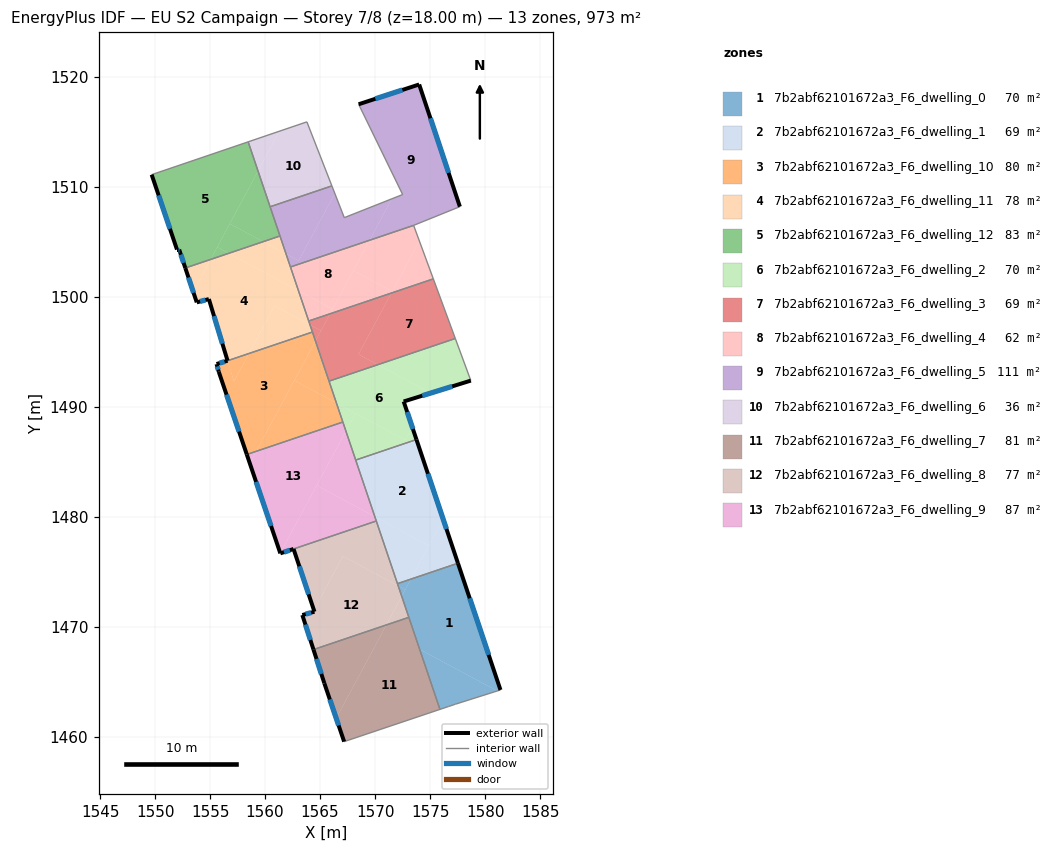
=== STOREY PLAN SPEC (per zone: floor XY polygon, exterior-wall plan segments, windows/doors) ===
zone 1: 7b2abf62101672a3_F6_dwelling_0  (70.0 m²)
  floor: (1577.53, 1475.77) (1581.40, 1464.25) (1581.11, 1464.16) (1574.05, 1467.95) (1572.42, 1472.77) (1573.26, 1474.32)
  floor: (1581.11, 1464.16) (1577.29, 1462.95) (1576.69, 1462.75) (1575.89, 1462.48) (1574.05, 1467.95)
  floor: (1573.26, 1474.32) (1572.74, 1473.36) (1572.10, 1473.71) (1572.03, 1473.91)
  floor: (1572.74, 1473.36) (1572.42, 1472.77) (1572.10, 1473.71)
  exterior wall: (1581.40, 1464.25) – (1577.53, 1475.77)  [12.2 m]
    window: (1580.32, 1467.44) – (1578.60, 1472.58)  [7.3 m²]
  interior walls: 6
zone 2: 7b2abf62101672a3_F6_dwelling_1  (69.0 m²)
  floor: (1573.76, 1487.01) (1576.18, 1479.78) (1574.89, 1477.36) (1569.97, 1480.00) (1568.23, 1485.15)
  floor: (1576.18, 1479.78) (1577.53, 1475.77) (1573.26, 1474.32)
  floor: (1574.89, 1477.36) (1573.26, 1474.32) (1572.03, 1473.91) (1569.97, 1480.00)
  exterior wall: (1577.53, 1475.77) – (1573.76, 1487.01)  [11.9 m]
    window: (1576.49, 1478.88) – (1574.80, 1483.90)  [7.1 m²]
  interior walls: 4
zone 3: 7b2abf62101672a3_F6_dwelling_10  (79.6 m²)
  floor: (1564.30, 1496.79) (1564.58, 1495.97) (1559.19, 1485.94) (1558.34, 1485.65) (1555.79, 1493.18) (1555.58, 1493.88) (1556.59, 1494.18) (1557.16, 1492.29) (1558.53, 1494.83)
  floor: (1558.53, 1494.83) (1557.16, 1492.29) (1556.59, 1494.18)
  floor: (1564.58, 1495.97) (1566.48, 1490.34) (1562.65, 1492.39)
  floor: (1566.48, 1490.34) (1567.07, 1488.60) (1559.19, 1485.94) (1562.65, 1492.39)
  exterior wall: (1555.79, 1493.18) – (1558.34, 1485.65)  [7.9 m]
    window: (1556.49, 1491.09) – (1557.63, 1487.74)  [4.7 m²]
  exterior wall: (1555.59, 1493.84) – (1555.79, 1493.18)  [0.7 m]
    window: (1555.65, 1493.66) – (1555.73, 1493.36)  [0.4 m²]
  exterior wall: (1555.58, 1493.88) – (1555.59, 1493.84)  [0.0 m]
  exterior wall: (1556.59, 1494.18) – (1555.58, 1493.88)  [1.0 m]
    window: (1556.31, 1494.09) – (1555.86, 1493.96)  [0.6 m²]
  interior walls: 4
zone 4: 7b2abf62101672a3_F6_dwelling_11  (77.7 m²)
  floor: (1563.03, 1500.54) (1564.08, 1497.45) (1560.86, 1499.18) (1558.53, 1494.83) (1556.58, 1494.18) (1554.89, 1499.78) (1553.79, 1499.48) (1553.46, 1500.45) (1555.04, 1503.38) (1556.69, 1503.94)
  floor: (1564.08, 1497.45) (1564.30, 1496.79) (1558.53, 1494.84) (1560.86, 1499.18)
  floor: (1561.90, 1503.88) (1563.03, 1500.54) (1556.69, 1503.94) (1559.82, 1505.00)
  floor: (1555.04, 1503.38) (1553.46, 1500.45) (1552.74, 1502.61)
  floor: (1561.35, 1505.52) (1561.90, 1503.88) (1559.82, 1505.00)
  exterior wall: (1554.89, 1499.78) – (1556.59, 1494.18)  [5.9 m]
    window: (1555.36, 1498.23) – (1556.12, 1495.73)  [3.5 m²]
  exterior wall: (1553.79, 1499.48) – (1554.89, 1499.78)  [1.1 m]
    window: (1554.09, 1499.57) – (1554.58, 1499.70)  [0.7 m²]
  exterior wall: (1552.74, 1502.61) – (1553.79, 1499.48)  [3.3 m]
    window: (1553.03, 1501.74) – (1553.50, 1500.35)  [2.0 m²]
  interior walls: 5
zone 5: 7b2abf62101672a3_F6_dwelling_12  (83.3 m²)
  floor: (1558.46, 1514.08) (1559.36, 1511.42) (1555.04, 1503.38) (1552.74, 1502.61) (1552.19, 1504.29) (1551.99, 1504.29) (1549.69, 1511.09)
  floor: (1559.36, 1511.42) (1561.35, 1505.52) (1559.82, 1505.00) (1556.79, 1506.63)
  floor: (1556.69, 1503.94) (1555.04, 1503.38) (1555.64, 1504.50)
  floor: (1559.82, 1505.00) (1556.69, 1503.94) (1555.64, 1504.50) (1556.79, 1506.63)
  exterior wall: (1552.19, 1504.29) – (1552.74, 1502.61)  [1.8 m]
    window: (1552.34, 1503.82) – (1552.59, 1503.07)  [1.1 m²]
  exterior wall: (1551.99, 1504.29) – (1552.19, 1504.29)  [0.2 m]
    window: (1552.04, 1504.29) – (1552.13, 1504.29)  [0.1 m²]
  exterior wall: (1549.69, 1511.09) – (1551.99, 1504.29)  [7.2 m]
    window: (1550.32, 1509.21) – (1551.35, 1506.17)  [4.3 m²]
  interior walls: 4
zone 6: 7b2abf62101672a3_F6_dwelling_2  (69.5 m²)
  floor: (1575.05, 1491.24) (1575.04, 1491.23) (1572.60, 1490.47) (1573.38, 1488.15) (1572.74, 1486.97) (1566.48, 1490.34) (1565.81, 1492.32) (1570.24, 1493.82)
  floor: (1573.38, 1488.15) (1573.76, 1487.01) (1568.23, 1485.15) (1567.34, 1487.79) (1568.21, 1489.41) (1572.74, 1486.97)
  floor: (1577.29, 1496.20) (1578.70, 1492.37) (1575.05, 1491.24) (1570.24, 1493.82)
  floor: (1568.21, 1489.41) (1567.34, 1487.79) (1566.48, 1490.34)
  exterior wall: (1572.60, 1490.47) – (1578.70, 1492.37)  [6.4 m]
    window: (1574.29, 1491.00) – (1577.01, 1491.84)  [3.8 m²]
  exterior wall: (1573.76, 1487.01) – (1572.60, 1490.47)  [3.6 m]
    window: (1573.44, 1487.97) – (1572.92, 1489.51)  [2.2 m²]
  interior walls: 5
zone 7: 7b2abf62101672a3_F6_dwelling_3  (69.5 m²)
  floor: (1575.29, 1501.62) (1577.29, 1496.20) (1570.24, 1493.82) (1568.49, 1494.76) (1571.48, 1500.33)
  floor: (1571.48, 1500.33) (1568.49, 1494.76) (1570.24, 1493.82) (1565.81, 1492.32) (1564.58, 1495.97) (1565.90, 1498.44)
  floor: (1565.90, 1498.44) (1565.08, 1496.91) (1564.08, 1497.45) (1563.96, 1497.79)
  floor: (1565.08, 1496.91) (1564.58, 1495.97) (1564.08, 1497.45)
  interior walls: 5
zone 8: 7b2abf62101672a3_F6_dwelling_4  (61.6 m²)
  floor: (1566.13, 1498.87) (1565.90, 1498.44) (1563.96, 1497.79) (1563.03, 1500.54)
  floor: (1573.50, 1506.48) (1574.02, 1505.07) (1571.56, 1500.48) (1568.02, 1502.38) (1569.49, 1505.13)
  floor: (1569.49, 1505.13) (1566.13, 1498.87) (1563.03, 1500.54) (1562.30, 1502.70)
  floor: (1571.56, 1500.48) (1571.48, 1500.33) (1565.90, 1498.44) (1568.02, 1502.38)
  floor: (1574.02, 1505.07) (1575.29, 1501.62) (1571.48, 1500.33)
  interior walls: 4
zone 9: 7b2abf62101672a3_F6_dwelling_5  (110.8 m²)
  floor: (1571.51, 1508.89) (1569.49, 1505.13) (1562.30, 1502.70) (1561.90, 1503.88) (1563.05, 1503.27) (1566.34, 1509.38) (1567.20, 1507.18)
  floor: (1574.01, 1519.29) (1577.70, 1508.18) (1573.50, 1506.48) (1569.49, 1505.13) (1571.51, 1508.89) (1572.50, 1509.28) (1568.50, 1517.49)
  floor: (1566.07, 1510.07) (1566.34, 1509.38) (1563.05, 1503.27) (1561.90, 1503.88) (1560.45, 1508.17)
  exterior wall: (1574.01, 1519.29) – (1568.50, 1517.49)  [5.8 m]
    window: (1572.48, 1518.79) – (1570.02, 1517.99)  [3.5 m²]
  exterior wall: (1577.70, 1508.18) – (1574.01, 1519.29)  [11.7 m]
    window: (1576.68, 1511.26) – (1575.03, 1516.22)  [7.0 m²]
  interior walls: 8
zone 10: 7b2abf62101672a3_F6_dwelling_6  (36.1 m²)
  floor: (1563.80, 1515.89) (1566.07, 1510.07) (1560.45, 1508.17) (1559.36, 1511.42) (1561.30, 1515.04)
  floor: (1561.30, 1515.04) (1559.36, 1511.42) (1558.46, 1514.08)
  interior walls: 4
zone 11: 7b2abf62101672a3_F6_dwelling_7  (81.1 m²)
  floor: (1571.02, 1470.16) (1566.46, 1461.67) (1565.38, 1464.85) (1564.40, 1467.92)
  floor: (1573.07, 1470.85) (1575.90, 1462.48) (1567.18, 1459.55) (1566.46, 1461.67) (1571.02, 1470.16)
  exterior wall: (1565.38, 1464.85) – (1567.18, 1459.55)  [5.6 m]
    window: (1565.88, 1463.39) – (1566.68, 1461.02)  [3.3 m²]
  exterior wall: (1564.40, 1467.92) – (1565.38, 1464.85)  [3.2 m]
    window: (1564.67, 1467.07) – (1565.11, 1465.70)  [1.9 m²]
  interior walls: 3
zone 12: 7b2abf62101672a3_F6_dwelling_8  (77.4 m²)
  floor: (1572.10, 1473.71) (1572.42, 1472.77) (1571.02, 1470.16) (1564.40, 1467.92) (1563.38, 1471.06) (1564.48, 1471.36) (1564.44, 1471.50) (1567.07, 1476.41)
  floor: (1570.11, 1479.61) (1572.10, 1473.71) (1567.07, 1476.41) (1564.44, 1471.50) (1562.58, 1477.06)
  floor: (1572.42, 1472.77) (1573.07, 1470.85) (1571.02, 1470.16)
  exterior wall: (1563.38, 1471.06) – (1564.40, 1467.92)  [3.3 m]
    window: (1563.66, 1470.19) – (1564.12, 1468.79)  [2.0 m²]
  exterior wall: (1564.48, 1471.36) – (1563.38, 1471.06)  [1.1 m]
    window: (1564.18, 1471.28) – (1563.69, 1471.14)  [0.7 m²]
  exterior wall: (1562.58, 1477.06) – (1564.48, 1471.36)  [6.0 m]
    window: (1563.11, 1475.48) – (1563.96, 1472.94)  [3.6 m²]
  interior walls: 4
zone 13: 7b2abf62101672a3_F6_dwelling_9  (87.5 m²)
  floor: (1569.97, 1480.00) (1570.11, 1479.61) (1562.58, 1477.06) (1561.38, 1476.66) (1561.38, 1476.68) (1564.69, 1482.84)
  floor: (1567.07, 1488.60) (1567.34, 1487.79) (1561.38, 1476.68) (1558.61, 1484.85) (1559.19, 1485.94)
  floor: (1559.19, 1485.94) (1558.61, 1484.85) (1558.34, 1485.65)
  floor: (1567.34, 1487.79) (1569.97, 1480.00) (1564.69, 1482.84)
  exterior wall: (1561.38, 1476.66) – (1562.58, 1477.06)  [1.3 m]
    window: (1561.72, 1476.77) – (1562.25, 1476.95)  [0.8 m²]
  exterior wall: (1558.34, 1485.65) – (1561.38, 1476.66)  [9.5 m]
    window: (1559.18, 1483.16) – (1560.54, 1479.15)  [5.7 m²]
  interior walls: 4

=== DERIVED (storey summary) ===
Building: EU S2 Campaign
Storey: 7 of 8  (floor level z = 18.00 m)
Storey gross floor area: 973.1 m²
Zones on this storey: 13
  - 7b2abf62101672a3_F6_dwelling_0: floor 70.0 m²; exterior wall 12.2 m (36.5 m²); 1 window(s) 7.3 m²; WWR 19.9%
  - 7b2abf62101672a3_F6_dwelling_1: floor 69.0 m²; exterior wall 11.9 m (35.6 m²); 1 window(s) 7.1 m²; WWR 19.9%
  - 7b2abf62101672a3_F6_dwelling_10: floor 79.6 m²; exterior wall 9.7 m (29.2 m²); 3 window(s) 5.8 m²; WWR 19.8%
  - 7b2abf62101672a3_F6_dwelling_11: floor 77.7 m²; exterior wall 10.3 m (30.9 m²); 3 window(s) 6.1 m²; WWR 19.9%
  - 7b2abf62101672a3_F6_dwelling_12: floor 83.3 m²; exterior wall 9.2 m (27.5 m²); 3 window(s) 5.5 m²; WWR 19.9%
  - 7b2abf62101672a3_F6_dwelling_2: floor 69.5 m²; exterior wall 10.0 m (30.1 m²); 2 window(s) 6.0 m²; WWR 19.9%
  - 7b2abf62101672a3_F6_dwelling_3: floor 69.5 m²
  - 7b2abf62101672a3_F6_dwelling_4: floor 61.6 m²
  - 7b2abf62101672a3_F6_dwelling_5: floor 110.8 m²; exterior wall 17.5 m (52.5 m²); 2 window(s) 10.5 m²; WWR 19.9%
  - 7b2abf62101672a3_F6_dwelling_6: floor 36.1 m²
  - 7b2abf62101672a3_F6_dwelling_7: floor 81.1 m²; exterior wall 8.8 m (26.5 m²); 2 window(s) 5.3 m²; WWR 19.9%
  - 7b2abf62101672a3_F6_dwelling_8: floor 77.4 m²; exterior wall 10.5 m (31.4 m²); 3 window(s) 6.2 m²; WWR 19.9%
  - 7b2abf62101672a3_F6_dwelling_9: floor 87.5 m²; exterior wall 10.8 m (32.3 m²); 2 window(s) 6.4 m²; WWR 19.9%
Zone adjacency (shared interzone walls):
  - 7b2abf62101672a3_F6_dwelling_0 ↔ 7b2abf62101672a3_F6_dwelling_1
  - 7b2abf62101672a3_F6_dwelling_0 ↔ 7b2abf62101672a3_F6_dwelling_7
  - 7b2abf62101672a3_F6_dwelling_0 ↔ 7b2abf62101672a3_F6_dwelling_8
  - 7b2abf62101672a3_F6_dwelling_1 ↔ 7b2abf62101672a3_F6_dwelling_2
  - 7b2abf62101672a3_F6_dwelling_1 ↔ 7b2abf62101672a3_F6_dwelling_8
  - 7b2abf62101672a3_F6_dwelling_1 ↔ 7b2abf62101672a3_F6_dwelling_9
  - 7b2abf62101672a3_F6_dwelling_10 ↔ 7b2abf62101672a3_F6_dwelling_11
  - 7b2abf62101672a3_F6_dwelling_10 ↔ 7b2abf62101672a3_F6_dwelling_2
  - 7b2abf62101672a3_F6_dwelling_10 ↔ 7b2abf62101672a3_F6_dwelling_3
  - 7b2abf62101672a3_F6_dwelling_10 ↔ 7b2abf62101672a3_F6_dwelling_9
  - 7b2abf62101672a3_F6_dwelling_11 ↔ 7b2abf62101672a3_F6_dwelling_12
  - 7b2abf62101672a3_F6_dwelling_11 ↔ 7b2abf62101672a3_F6_dwelling_3
  - 7b2abf62101672a3_F6_dwelling_11 ↔ 7b2abf62101672a3_F6_dwelling_4
  - 7b2abf62101672a3_F6_dwelling_11 ↔ 7b2abf62101672a3_F6_dwelling_5
  - 7b2abf62101672a3_F6_dwelling_12 ↔ 7b2abf62101672a3_F6_dwelling_5
  - 7b2abf62101672a3_F6_dwelling_12 ↔ 7b2abf62101672a3_F6_dwelling_6
  - 7b2abf62101672a3_F6_dwelling_2 ↔ 7b2abf62101672a3_F6_dwelling_3
  - 7b2abf62101672a3_F6_dwelling_2 ↔ 7b2abf62101672a3_F6_dwelling_9
  - 7b2abf62101672a3_F6_dwelling_3 ↔ 7b2abf62101672a3_F6_dwelling_4
  - 7b2abf62101672a3_F6_dwelling_4 ↔ 7b2abf62101672a3_F6_dwelling_5
  - 7b2abf62101672a3_F6_dwelling_5 ↔ 7b2abf62101672a3_F6_dwelling_6
  - 7b2abf62101672a3_F6_dwelling_7 ↔ 7b2abf62101672a3_F6_dwelling_8
  - 7b2abf62101672a3_F6_dwelling_8 ↔ 7b2abf62101672a3_F6_dwelling_9